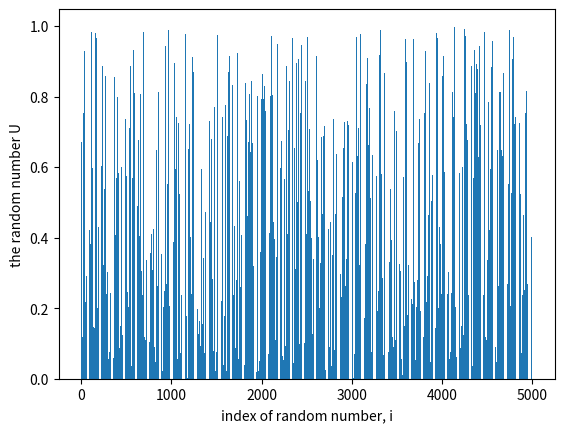

Generate this figure with matplotlib:
# -*- coding: utf-8 -*-
""" [redacted]

Automatically generated by Colaboratory.

Original file is located at
    https://colab.research.google.com/<link-removed>
"""

import numpy as np
n=100
z1=[12,7]
u1=[]
m1=16

for i in range(2,n):
  new_z= ((13*z1[i-1])+(11*z1[i-2])+3)% m1
  z1.append(new_z)
  u1_new = new_z/ m1
  u1.append(u1_new)

#print(z1)
print(u1)

z2= [3,5]
u2= []
m2=17
for i in range(2,n):
  new_z2= ((12*z2[i-1]**2) + (13*z2[i-2]))%m2
  z2.append(new_z2)
  u2_new= new_z2 / m2
  u2.append(u2_new)
#print(z2)
print(u2)

z3= [2,7]
u3= []
m3=15
for i in range(2,n):
  new_z3 = ((z3[i-1]**3) + (z2[i-2]**2))%m3
  z3.append(new_z3)
  u3_new= new_z3 / m3
  u3.append(u3_new)
#print(z3)
print(u3)

u =[]
for i in range (n-2):
    u_new = u1[i] + u2[i] +u3[i]
    u.append(u_new-int(u_new))
    
print(u)

import numpy as np
n=1000
z1=[12,7]
u1=[]
m1=16

for i in range(2,n):
  new_z= ((13*z1[i-1])+(11*z1[i-2])+3)% m1
  z1.append(new_z)
  u1_new = new_z/ m1
  u1.append(u1_new)

#print(z1)
print(u1)

z2= [3,5]
u2= []
m2=17
for i in range(2,n):
  new_z2= ((12*z2[i-1]**2) + (13*z2[i-2]))%m2
  z2.append(new_z2)
  u2_new= new_z2 / m2
  u2.append(u2_new)
#print(z2)
print(u2)

z3= [2,7]
u3= []
m3=15
for i in range(2,n):
  new_z3 = ((z3[i-1]**3) + (z2[i-2]**2))%m3
  z3.append(new_z3)
  u3_new= new_z3 / m3
  u3.append(u3_new)
#print(z3)
print(u3)

u =[]
for i in range (n-2):
    u_new = u1[i] + u2[i] +u3[i]
    u.append(u_new-int(u_new))
    
print(u)

import numpy as np
n=5000
z1=[12,7]
u1=[]
m1=16

for i in range(2,n):
  new_z= ((13*z1[i-1])+(11*z1[i-2])+3)% m1
  z1.append(new_z)
  u1_new = new_z/ m1
  u1.append(u1_new)

#print(z1)
print(u1)

z2= [3,5]
u2= []
m2=17
for i in range(2,n):
  new_z2= ((12*z2[i-1]**2) + (13*z2[i-2]))%m2
  z2.append(new_z2)
  u2_new= new_z2 / m2
  u2.append(u2_new)
#print(z2)
print(u2)

z3= [2,7]
u3= []
m3=15
for i in range(2,n):
  new_z3 = ((z3[i-1]**3) + (z2[i-2]**2))%m3
  z3.append(new_z3)
  u3_new= new_z3 / m3
  u3.append(u3_new)
#print(z3)
print(u3)

u =[]
for i in range (n-2):
    u_new = u1[i] + u2[i] +u3[i]
    u.append(u_new-int(u_new))
    
print(u)

from matplotlib import pyplot as plt
plt.bar(range(len(u)),u)
plt.xlabel('index of random number, i')
plt.ylabel('the random number U')
plt.show()